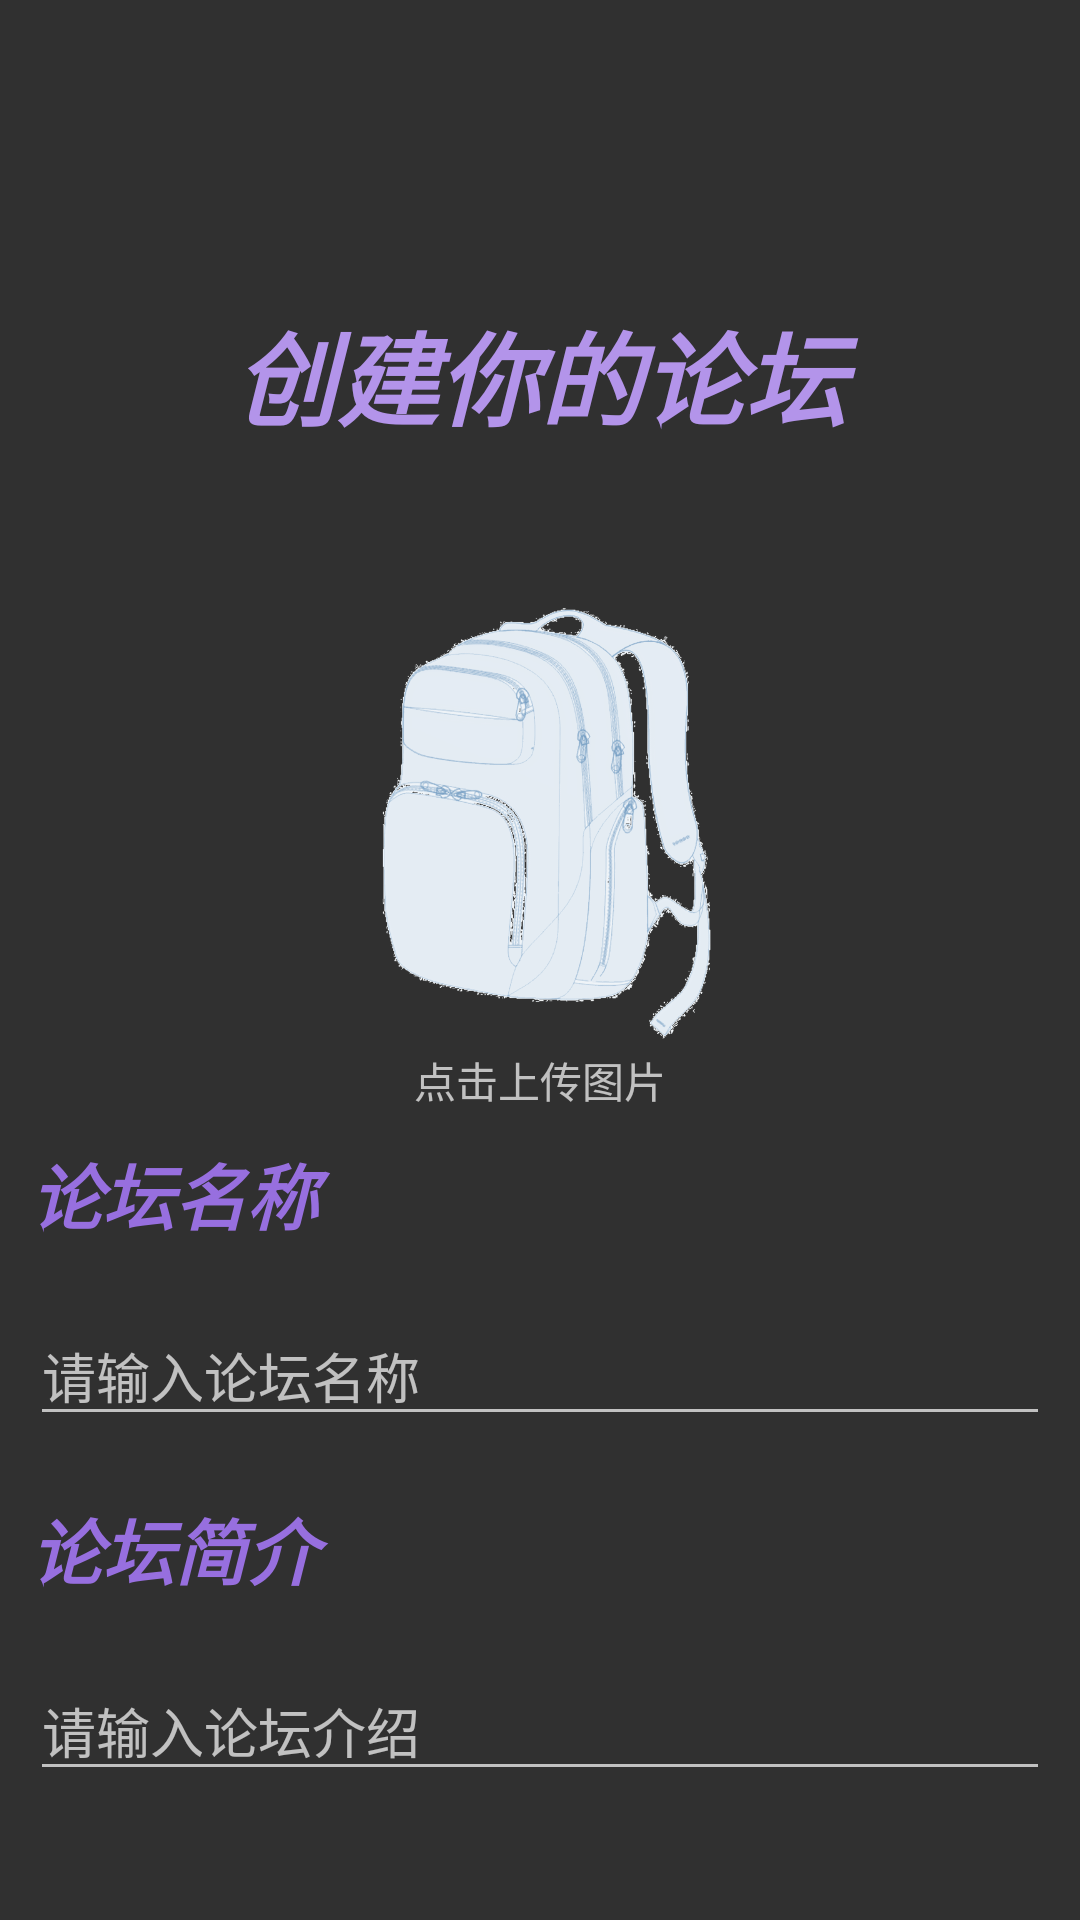

Write the Android layout XML for this screen, with the resource values it uses.
<!-- AndroidManifest.xml: application theme Theme.Design.NoActionBar -->
<!-- res/layout/activity_lt.xml -->
<?xml version="1.0" encoding="utf-8"?>
<androidx.constraintlayout.widget.ConstraintLayout xmlns:android="http://schemas.android.com/apk/res/android"
    xmlns:app="http://schemas.android.com/apk/res-auto"
    xmlns:tools="http://schemas.android.com/tools"
    android:layout_width="match_parent"
    android:layout_height="match_parent"
    tools:context=".Activity.LtActivity">

    <LinearLayout
        android:layout_width="match_parent"
        android:layout_height="match_parent"
        android:background="@drawable/img"
        android:orientation="vertical">

        <ImageView
            android:id="@+id/lt_cal"
            android:layout_width="50dp"
            android:layout_height="50dp"
            app:srcCompat="@drawable/back" />

        <TextView
            android:id="@+id/textView15"
            android:layout_width="match_parent"
            android:layout_height="wrap_content"
            android:layout_marginTop="50dp"
            android:layout_marginBottom="50dp"
            android:gravity="center"
            android:text="创建你的论坛"
            android:textColor="#B394EA"
            android:textSize="34sp"
            android:textStyle="normal|bold|italic" />

        <ImageView
            android:id="@+id/lt_img"
            android:layout_width="match_parent"
            android:layout_height="150dp"
            app:srcCompat="@drawable/bb" />

        <TextView
            android:id="@+id/textView7"
            android:layout_width="match_parent"
            android:layout_height="wrap_content"
            android:gravity="center"
            android:text="点击上传图片" />

        <TextView
            android:id="@+id/textView16"
            android:layout_width="match_parent"
            android:layout_height="wrap_content"
            android:layout_margin="10dp"
            android:text="论坛名称"
            android:textColor="#976FDF"
            android:textSize="24sp"
            android:textStyle="normal|bold|italic" />

        <EditText
            android:id="@+id/lt_name"
            android:layout_width="match_parent"
            android:layout_height="wrap_content"
            android:layout_margin="10dp"
            android:ems="10"
            android:inputType="textPersonName"
            android:hint="请输入论坛名称" />

        <TextView
            android:id="@+id/textView17"
            android:layout_width="match_parent"
            android:layout_height="wrap_content"
            android:layout_margin="10dp"
            android:text="论坛简介"
            android:textColor="#976FDF"
            android:textSize="24sp"
            android:textStyle="normal|bold|italic" />

        <EditText
            android:id="@+id/lt_con"
            android:layout_width="match_parent"
            android:layout_height="wrap_content"
            android:layout_margin="10dp"
            android:ems="10"
            android:inputType="textPersonName"
            android:hint="请输入论坛介绍" />

        <Button
            android:id="@+id/lt_btn"
            android:layout_width="match_parent"
            android:layout_height="wrap_content"
            android:layout_margin="20dp"
            android:background="#9FA8DA"
            android:text="完成" />
    </LinearLayout>
</androidx.constraintlayout.widget.ConstraintLayout>
<!-- resources referenced by this layout -->
<resources>
  <!-- drawable bb: png bitmap (drawable, 168771 bytes) -->
</resources>
